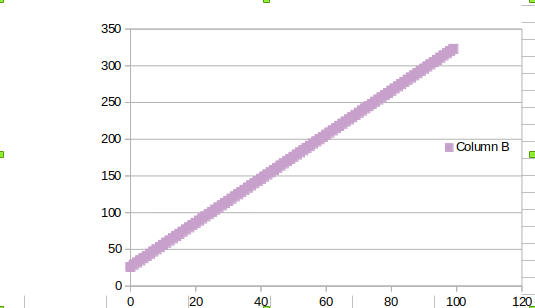

Source data for this figure (header and first rows):
0.00, 26.00
1.00, 29.00
2.00, 32.00
3.00, 35.00
4.00, 38.00
5.00, 41.00
6.00, 44.00
7.00, 47.00
8.00, 50.00
9.00, 53.00
10.00, 56.00
11.00, 59.00
12.00, 62.00
13.00, 65.00
14.00, 68.00
15.00, 71.00
16.00, 74.00
17.00, 77.00
18.00, 80.00
19.00, 83.00
20.00, 86.00
21.00, 89.00
22.00, 92.00
23.00, 95.00
24.00, 98.00
25.00, 101
26.00, 104
27.00, 107
28.00, 110
29.00, 113
30.00, 116
31.00, 119
32.00, 122
33.00, 125
34.00, 128
35.00, 131
36.00, 134
37.00, 137
38.00, 140
39.00, 143
40.00, 146
41.00, 149
42.00, 152
43.00, 155
44.00, 158
45.00, 161
46.00, 164
47.00, 167
48.00, 170
49.00, 173
50.00, 176
51.00, 179
52.00, 182
53.00, 185
54.00, 188
55.00, 191
56.00, 194
57.00, 197
58.00, 200
59.00, 203
60.00, 206
... 39 more rows
